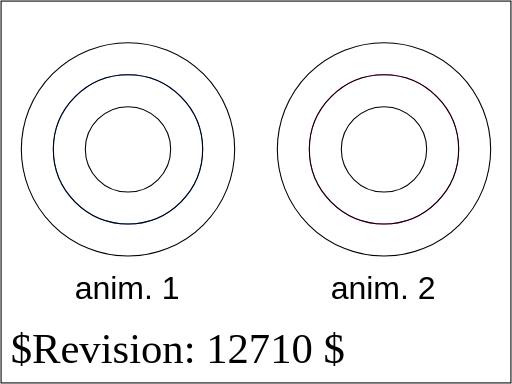
t = 0.00 s
t = 1.00 s: frame unchanged from t = 0.00 s, image omitted
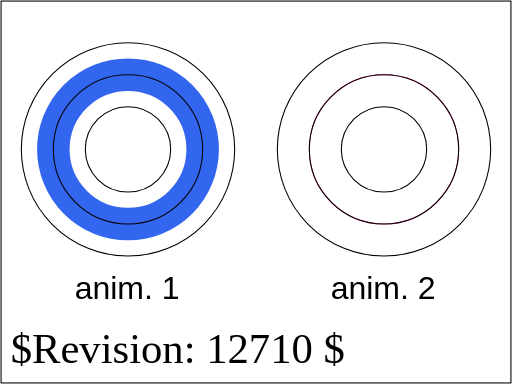
t = 3.00 s
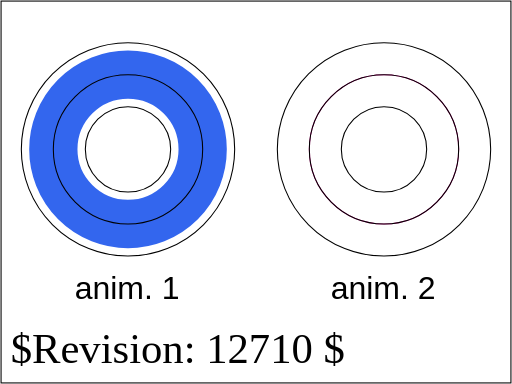
t = 4.00 s
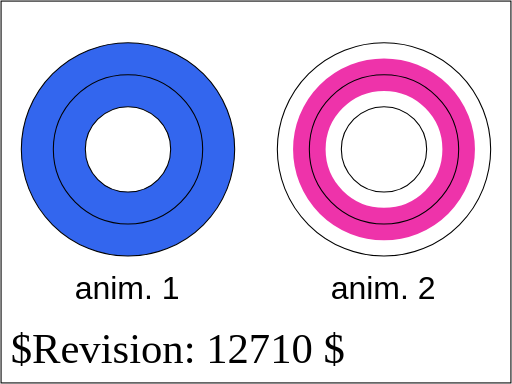
t = 5.50 s
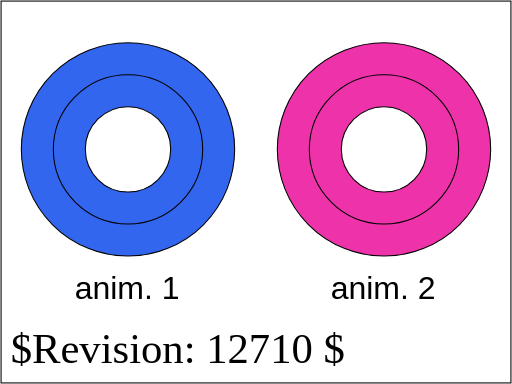
t = 7.00 s

The animated SVG that drew these frames (rendered in a browser with its animation timeline set to each time). Animation: 2 SMIL elements (animate=2); one cycle of 7.00 s.

<?xml version="1.0" encoding="UTF-8"?>
<!DOCTYPE svg PUBLIC "-//W3C//DTD SVG 1.1 Tiny//EN" "http://www.w3.org/Graphics/SVG/1.1/DTD/svg11-tiny.dtd">
<!--======================================================================-->
<!--=  Copyright 2000 World Wide Web Consortium, (Massachusetts          =-->
<!--=  Institute of Technology, Institut National de Recherche en        =-->
<!--=  Informatique et en Automatique, Keio University). All Rights      =-->
<!--=  Reserved. See http://www.w3.org/Consortium/Legal/.                =-->
<!--======================================================================-->
<!--======================================================================-->
<!-- animation-targAtt-BE-04.svg                                          -->
<!-- renamed for 1.1 suite to animate-elem-26-t                           --> 
<!-- Author : Jon Ferraiolo 10-Aug-2000                                   -->
<!--======================================================================-->
<svg version="1.1" baseProfile="tiny" xmlns="http://www.w3.org/2000/svg" xmlns:xlink="http://www.w3.org/1999/xlink" id="svg-root" width="100%" height="100%" viewBox="0 0 480 360">
	<title id="test-title">animate-elem-26-t</title>
	<desc id="test-desc">Test animation options for specifying the target attribute/property.</desc>
	<!--======================================================================-->
	<!--Content of Test Case follows...                  =====================-->
	<!--======================================================================-->
	<g id="test-body-content" font-family="Arial" font-size="30">
		<g>
			<circle cx="120" cy="140" r="70" fill="none" stroke="#36e" stroke-width="1">
				<animate attributeName="stroke-width" from="1" to="60" begin="1s" dur="4s" fill="freeze"/>
			</circle>
			<circle cx="120" cy="140" r="40" fill="none" stroke="black" stroke-width="1"/>
			<circle cx="120" cy="140" r="70" fill="none" stroke="black" stroke-width="1"/>
			<circle cx="120" cy="140" r="100" fill="none" stroke="black" stroke-width="1"/>
			<text x="70" y="280">anim. 1</text>
		</g>
		<g>
			<circle cx="360" cy="140" r="70" fill="none" stroke="#e3a" stroke-width="1">
				<animate attributeName="stroke-width" attributeType="CSS" from="1" to="60" begin="4s" dur="3s" fill="freeze"/>
			</circle>
			<circle cx="360" cy="140" r="40" fill="none" stroke="black" stroke-width="1"/>
			<circle cx="360" cy="140" r="70" fill="none" stroke="black" stroke-width="1"/>
			<circle cx="360" cy="140" r="100" fill="none" stroke="black" stroke-width="1"/>
			<text x="310" y="280">anim. 2</text>
		</g>
	</g>
	<text id="revision" x="10" y="340" font-size="40" stroke="none" fill="black">$Revision: 12710 $</text>
	<rect id="test-frame" x="1" y="1" width="478" height="358" fill="none" stroke="#000000"/>
</svg>
